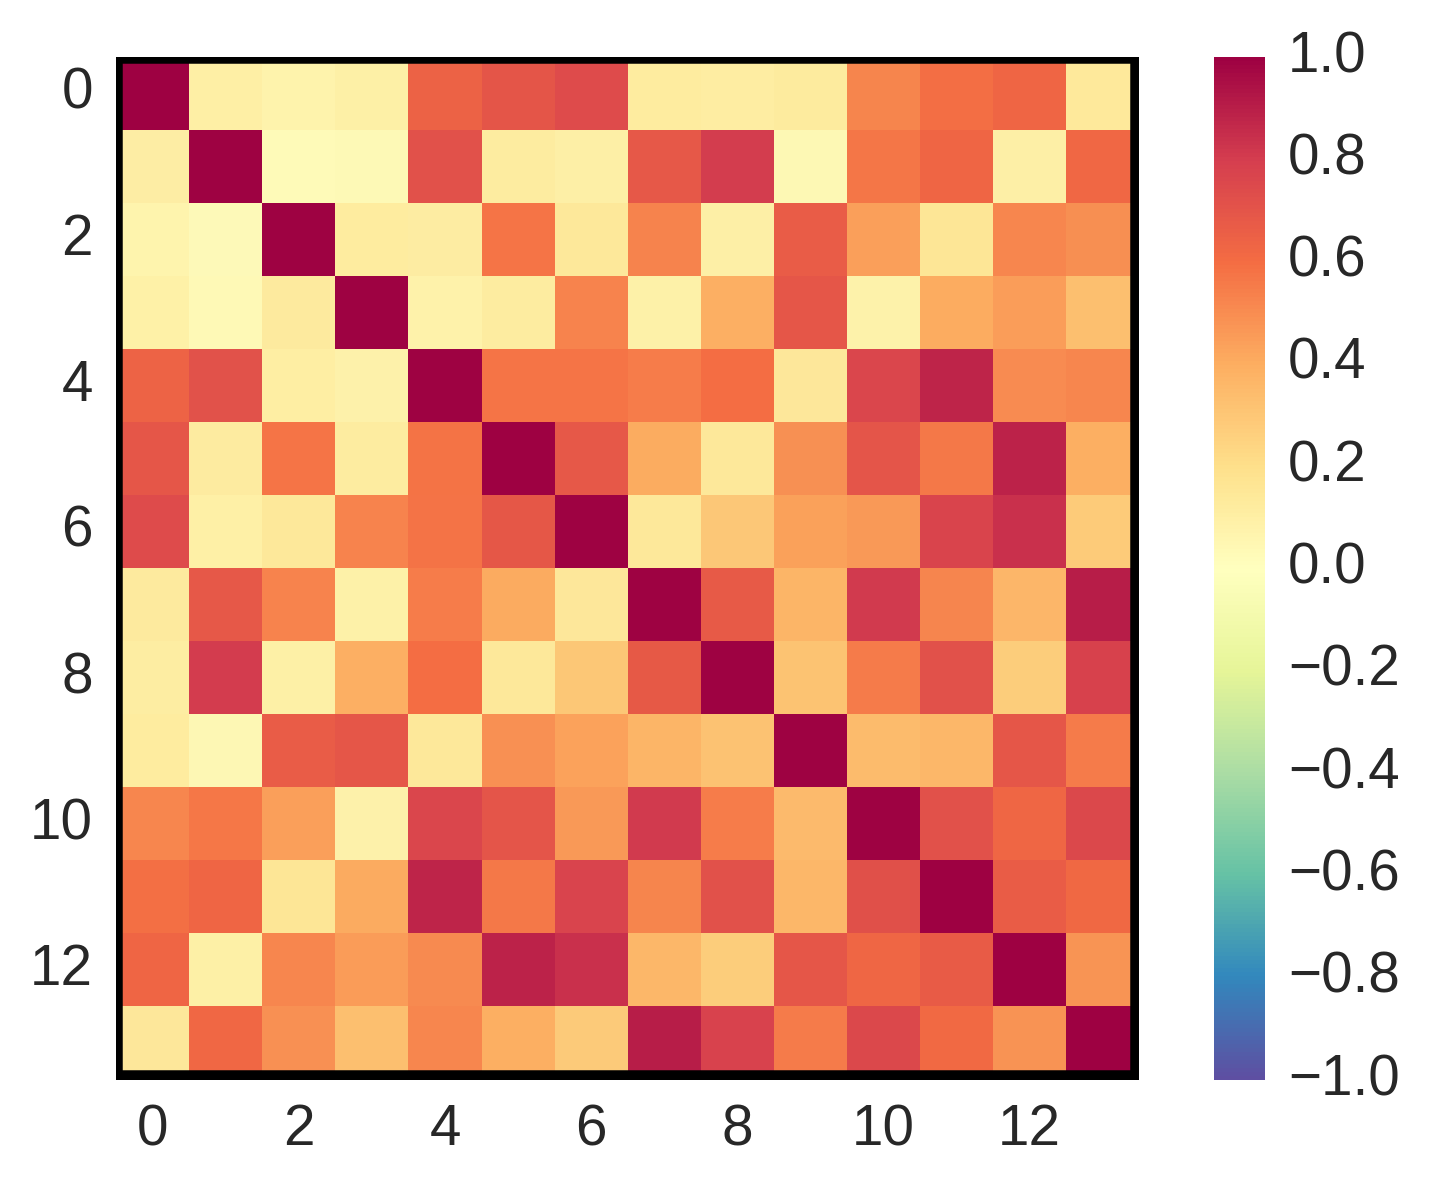

Values plotted in this chart, from the file beside it:
, 0, 1, 2, 3, 4, 5, 6, 7, 8, 9, 10, 11, 12, 13
0, 1.0, 0.1009, 0.06452, 0.0861, 0.6403, 0.6921, 0.742, 0.1248, 0.1044, 0.1247, 0.519, 0.5899, 0.6298, 0.1352
1, 0.1009, 1.0, 0.01954, 0.02584, 0.7186, 0.1139, 0.09248, 0.6839, 0.8018, 0.03611, 0.5667, 0.6257, 0.09246, 0.62
2, 0.06452, 0.01954, 1.0, 0.1243, 0.1019, 0.5756, 0.1402, 0.5308, 0.09287, 0.6684, 0.4436, 0.1506, 0.5215, 0.4848
3, 0.0861, 0.02584, 0.1243, 1.0, 0.07807, 0.1107, 0.5246, 0.07813, 0.3845, 0.6937, 0.07636, 0.401, 0.4475, 0.3225
4, 0.6403, 0.7186, 0.1019, 0.07807, 1.0, 0.5706, 0.5705, 0.5493, 0.6005, 0.1341, 0.7649, 0.8784, 0.5077, 0.5222
5, 0.6921, 0.1139, 0.5756, 0.1107, 0.5706, 1.0, 0.6847, 0.399, 0.139, 0.4851, 0.6997, 0.559, 0.8892, 0.3852
6, 0.742, 0.09248, 0.1402, 0.5246, 0.5705, 0.6847, 1.0, 0.1404, 0.2954, 0.4309, 0.4591, 0.7676, 0.8392, 0.2757
7, 0.1248, 0.6839, 0.5308, 0.07813, 0.5493, 0.399, 0.1404, 1.0, 0.6765, 0.3642, 0.8101, 0.5216, 0.3534, 0.904
8, 0.1044, 0.8018, 0.09287, 0.3845, 0.6005, 0.139, 0.2954, 0.6765, 1.0, 0.3099, 0.5537, 0.714, 0.2724, 0.7781
9, 0.1247, 0.03611, 0.6684, 0.6937, 0.1341, 0.4851, 0.4309, 0.3642, 0.3099, 1.0, 0.3387, 0.3566, 0.6929, 0.5502
10, 0.519, 0.5667, 0.4436, 0.07636, 0.7649, 0.6997, 0.4591, 0.8101, 0.5537, 0.3387, 1.0, 0.7116, 0.6206, 0.7559
11, 0.5899, 0.6257, 0.1506, 0.401, 0.8784, 0.559, 0.7676, 0.5216, 0.714, 0.3566, 0.7116, 1.0, 0.6681, 0.6101
12, 0.6298, 0.09246, 0.5215, 0.4475, 0.5077, 0.8892, 0.8392, 0.3534, 0.2724, 0.6929, 0.6206, 0.6681, 1.0, 0.474
13, 0.1352, 0.62, 0.4848, 0.3225, 0.5222, 0.3852, 0.2757, 0.904, 0.7781, 0.5502, 0.7559, 0.6101, 0.474, 1.0
